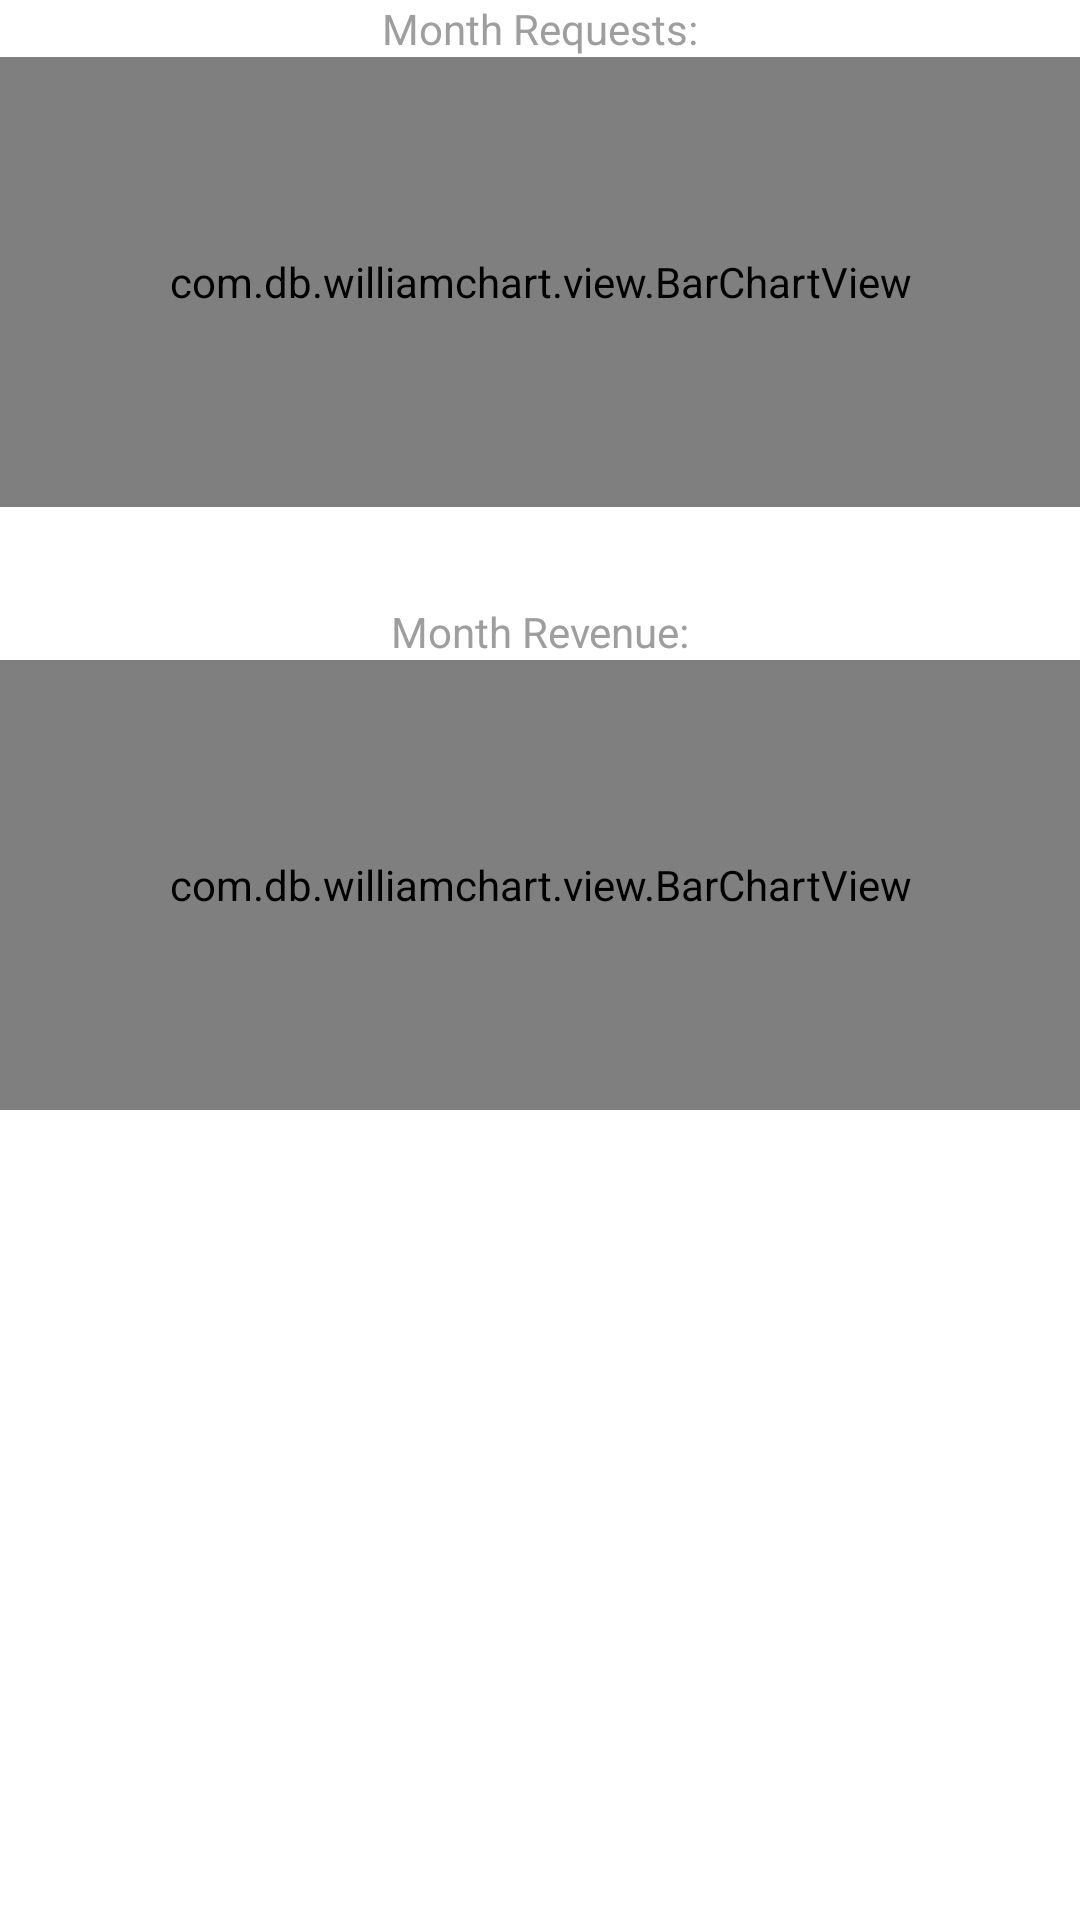

This screen was rendered from an Android layout file. Write that file and the resources it references.
<!-- AndroidManifest.xml: application theme AppTheme -->
<!-- res/layout/fragment_dashboard.xml -->
<?xml version="1.0" encoding="utf-8"?>
<androidx.constraintlayout.widget.ConstraintLayout xmlns:android="http://schemas.android.com/apk/res/android"
    xmlns:app="http://schemas.android.com/apk/res-auto"
    xmlns:tools="http://schemas.android.com/tools"
    android:layout_width="match_parent"
    android:layout_height="match_parent"
    android:layout_margin="16dp"
    tools:context=".Home.ui.dashboard.DashboardFragment">

    <LinearLayout
        android:layout_width="match_parent"
        android:layout_height="match_parent"
        android:orientation="vertical">
        <TextView
            android:layout_width="match_parent"
            android:layout_height="wrap_content"
            android:textColor="@color/gray_500"
            android:textAlignment="center"
            android:text="@string/dashboard_monthRuequestTitle"
      />
    <com.db.williamchart.view.BarChartView
        android:id="@+id/dashboard_monthRequest"
        android:layout_width="match_parent"
        android:layout_height="150dp"
        app:chart_axis="xy"
        app:chart_barsColor="@color/blue_500"
        app:chart_barsRadius="4dp"
        app:chart_labelsColor="@color/gray_500"
        app:chart_labelsSize="10sp"
        app:chart_spacing="8dp"
        />

        <TextView
            android:layout_width="match_parent"
            android:layout_height="wrap_content"
            android:textColor="@color/gray_500"
            android:textAlignment="center"
            android:layout_marginTop="32dp"
            android:text="@string/dashboard_monthRevenueTitle"
            />
        <com.db.williamchart.view.BarChartView
            android:id="@+id/dashboard_monthRevenue"
            android:layout_width="match_parent"
            android:layout_height="150dp"
            app:chart_axis="xy"
            app:chart_barsColor="@color/green_500"
            app:chart_barsRadius="4dp"
            app:chart_labelsColor="@color/gray_500"
            app:chart_labelsSize="10sp"
            app:chart_spacing="8dp"
            />
    </LinearLayout>

</androidx.constraintlayout.widget.ConstraintLayout>
<!-- resources referenced by this layout -->
<resources>
  <color name="blue_500">#2196F3</color>
  <color name="gray_500">#9E9E9E</color>
  <color name="green_500">#4CAF50</color>
  <string name="dashboard_monthRevenueTitle">Month Revenue:</string>
  <string name="dashboard_monthRuequestTitle">Month Requests:</string>
  <style name="AppTheme" parent="Theme.MaterialComponents.Light">
          <item name="colorPrimary">@color/blue_500</item>
          <item name="colorAccent">@color/cardview_dark_background</item>
          <item name="colorOutline">@color/blue_800</item>
      </style>
  <color name="blue_800">#1565C0</color>
</resources>
